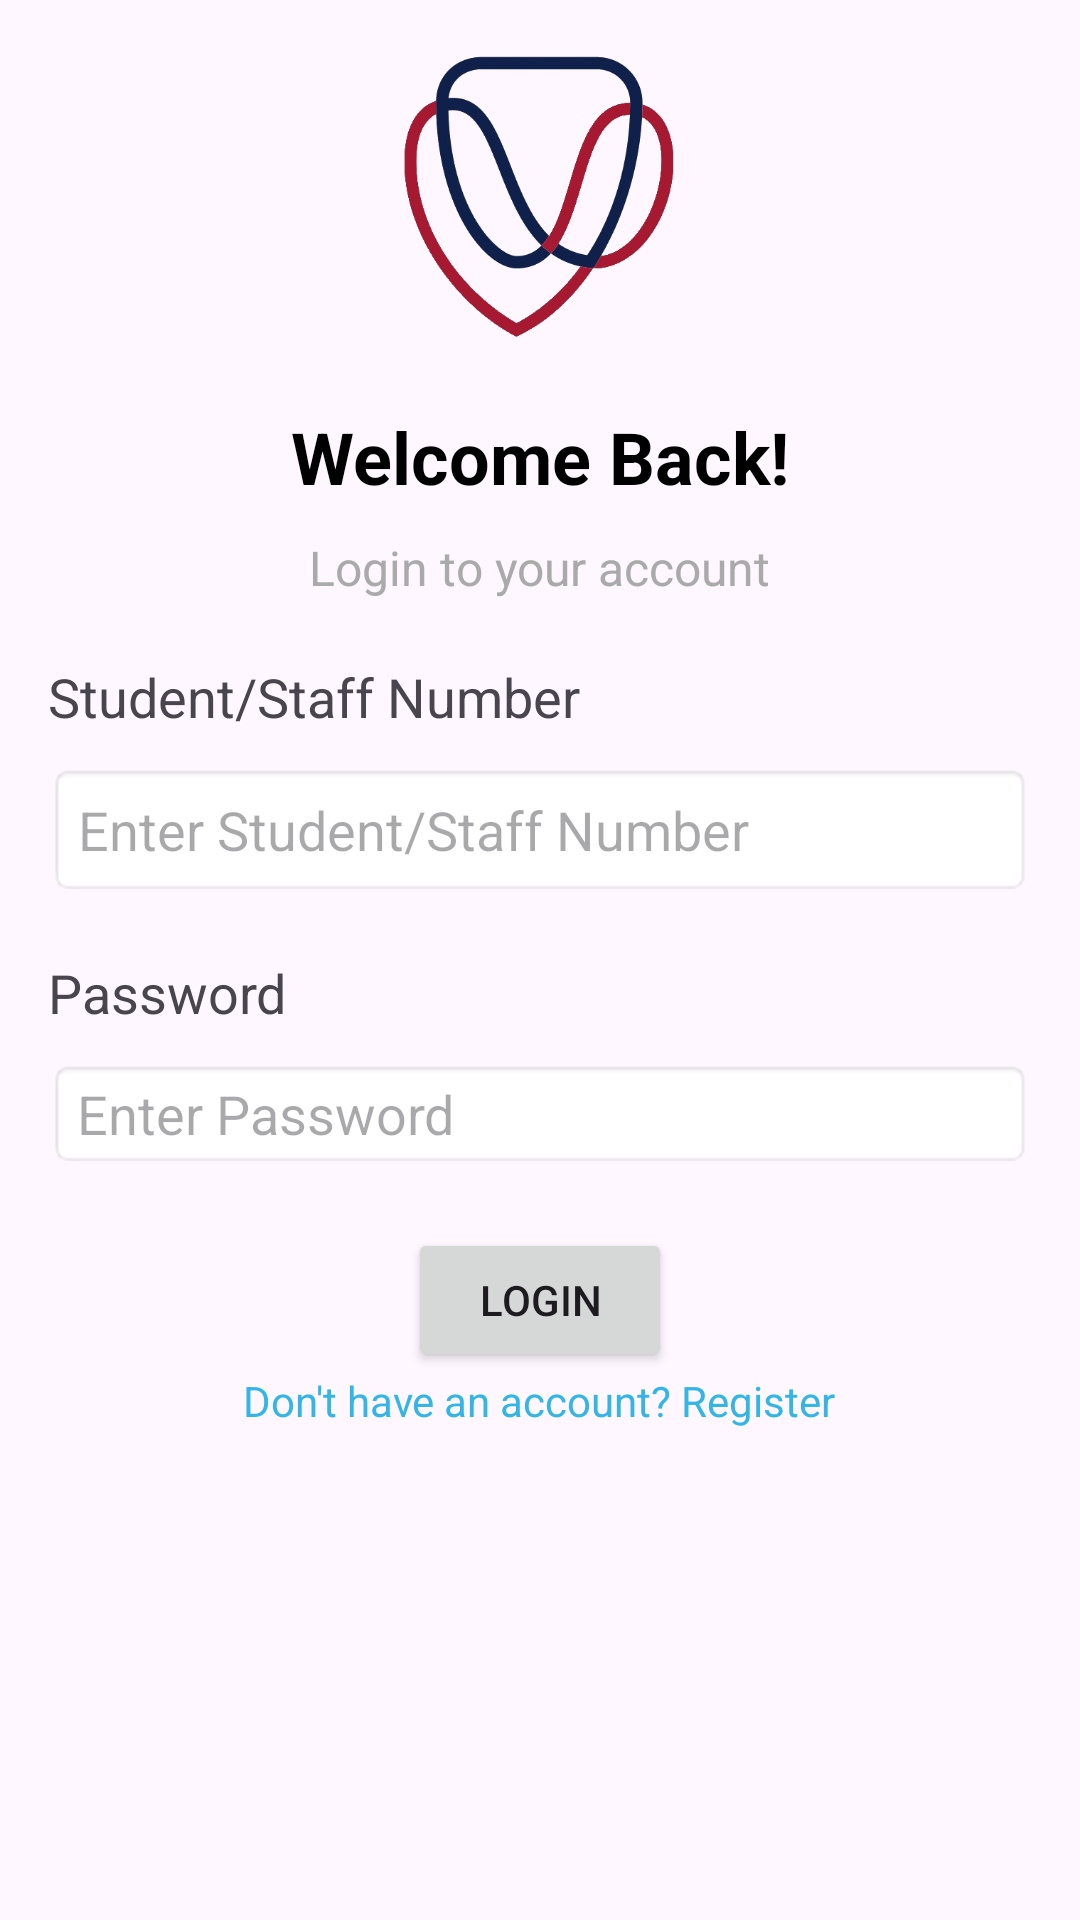

Produce the Android XML layout that renders to this screen, including the resource entries it uses.
<!-- AndroidManifest.xml: application theme Theme.KovsiesBanking -->
<!-- res/layout/activity_login.xml -->
<RelativeLayout xmlns:android="http://schemas.android.com/apk/res/android"
    android:layout_width="match_parent"
    android:layout_height="match_parent"
    android:padding="16dp">

    <ImageView
        android:id="@+id/student_image"
        android:layout_width="100dp"
        android:layout_height="100dp"
        android:src="@mipmap/ufs_logo_"
        android:layout_alignParentTop="true"
        android:layout_centerHorizontal="true"
        android:layout_marginBottom="20dp"/>

    <TextView
        android:id="@+id/welcome_back"
        android:layout_width="wrap_content"
        android:layout_height="wrap_content"
        android:text="Welcome Back!"
        android:textSize="24sp"
        android:textStyle="bold"
        android:textColor="@android:color/black"
        android:layout_below="@id/student_image"
        android:layout_centerHorizontal="true"
        android:layout_marginBottom="10dp"/>

    <TextView
        android:id="@+id/login_subtitle"
        android:layout_width="wrap_content"
        android:layout_height="wrap_content"
        android:text="Login to your account"
        android:textSize="16sp"
        android:textColor="@android:color/darker_gray"
        android:layout_below="@id/welcome_back"
        android:layout_centerHorizontal="true"
        android:layout_marginBottom="20dp"/>

    <TextView
        android:id="@+id/student_number_label"
        android:layout_width="wrap_content"
        android:layout_height="wrap_content"
        android:text="Student/Staff Number"
        android:textSize="18sp"
        android:layout_below="@id/login_subtitle"
        android:layout_marginBottom="10dp"/>

    <EditText
        android:id="@+id/student_number"
        android:layout_width="match_parent"
        android:layout_height="wrap_content"
        android:layout_below="@id/student_number_label"
        android:hint="Enter Student/Staff Number"
        android:padding="10dp"
        android:background="@android:drawable/editbox_background"
        android:layout_marginBottom="20dp"/>

    <TextView
        android:id="@+id/password_label"
        android:layout_width="wrap_content"
        android:layout_height="wrap_content"
        android:text="Password"
        android:textSize="18sp"
        android:layout_below="@id/student_number"
        android:layout_marginBottom="10dp"/>

    <EditText
        android:id="@+id/password"
        android:layout_width="match_parent"
        android:layout_height="wrap_content"
        android:inputType="textPassword"
        android:hint="Enter Password"
        android:background="@android:drawable/editbox_background"
        android:layout_below="@id/password_label"
        android:layout_marginBottom="20dp"/>

    <Button
        android:id="@+id/login_button"
        android:layout_width="wrap_content"
        android:layout_height="wrap_content"
        android:text="Login"
        android:layout_below="@id/password"
        android:layout_centerHorizontal="true"/>

    <TextView
        android:id="@+id/register_link"
        android:layout_width="wrap_content"
        android:layout_height="wrap_content"
        android:text="Don't have an account? Register"
        android:textColor="@android:color/holo_blue_light"
        android:layout_below="@id/login_button"
        android:layout_centerHorizontal="true"/>

</RelativeLayout>
<!-- resources referenced by this layout -->
<resources>
  <!-- mipmap ufs_logo_: png bitmap (mipmap-hdpi, 75154 bytes) -->
  <style name="Theme.KovsiesBanking" parent="Base.Theme.KovsiesBanking" />
  <style name="Base.Theme.KovsiesBanking" parent="Theme.Material3.DayNight.NoActionBar">
          
          
      </style>
</resources>
